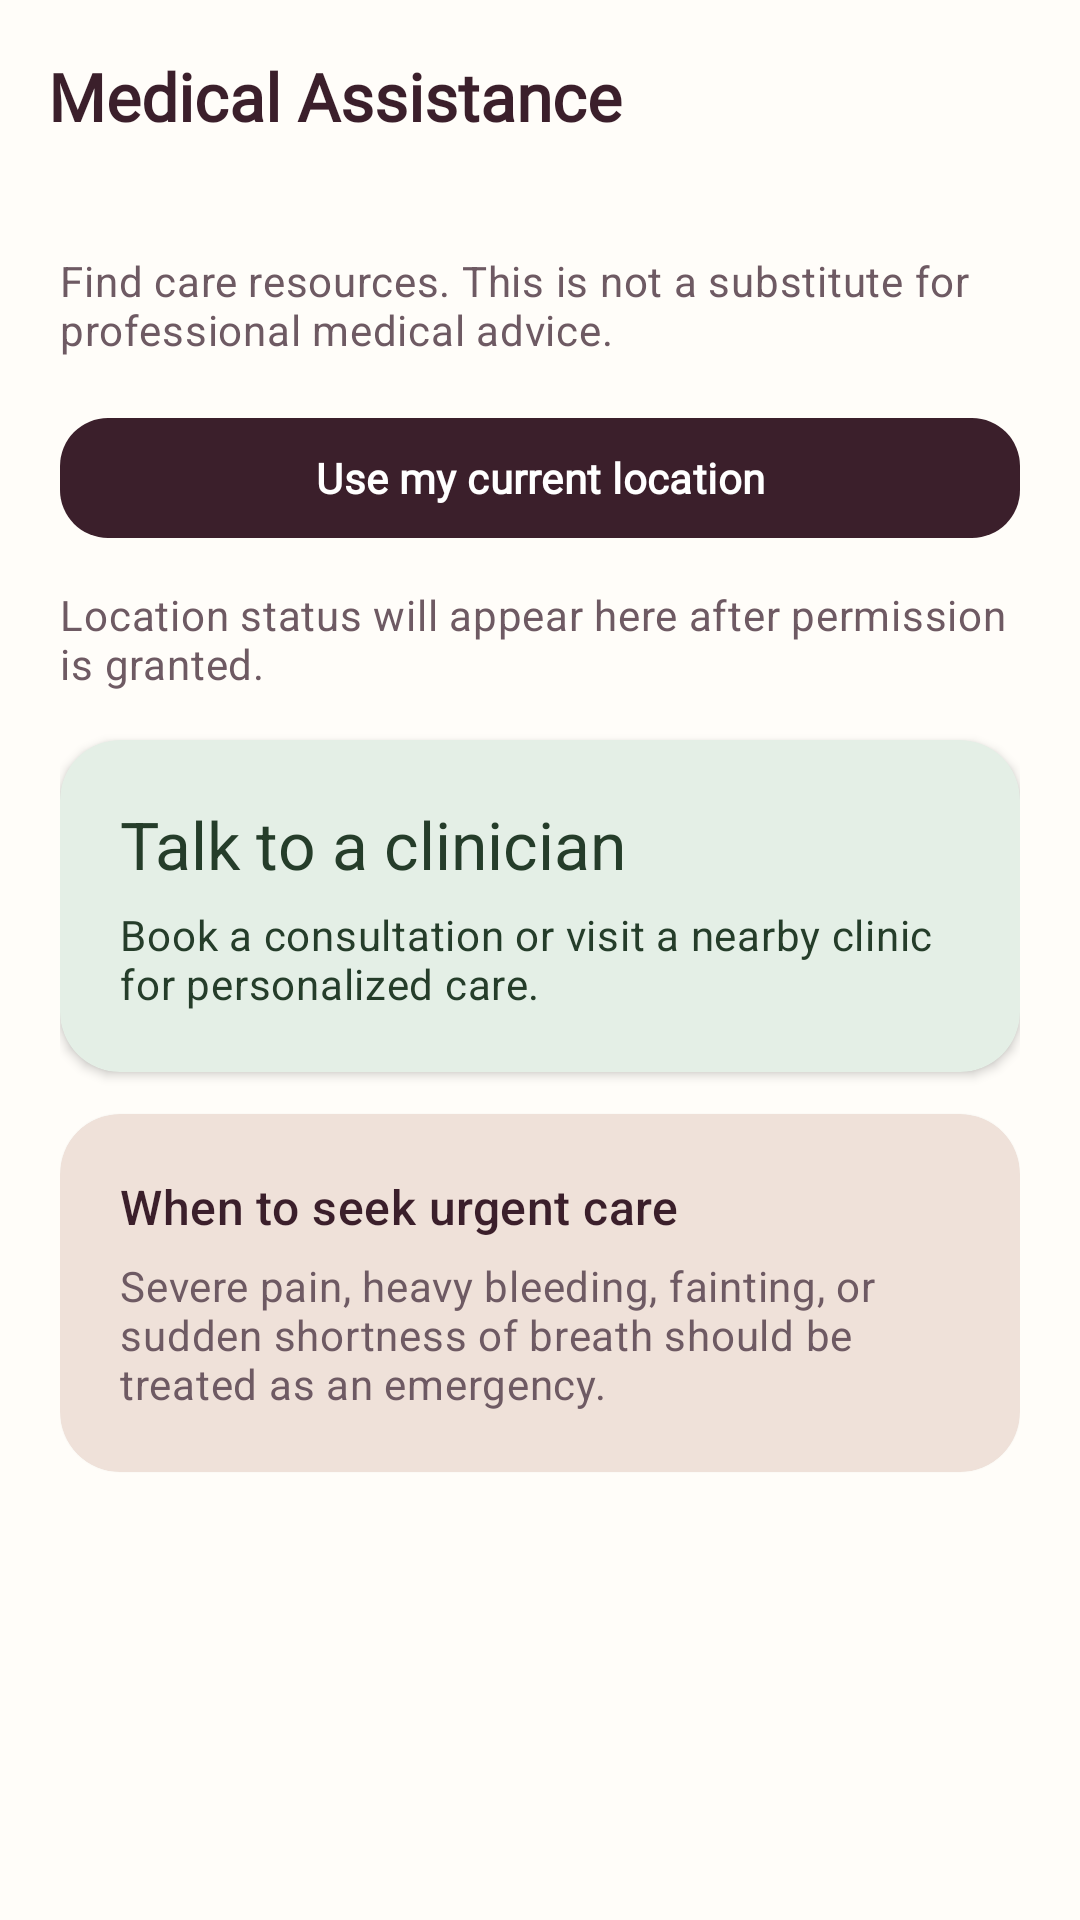

Produce the Android XML layout that renders to this screen, including the resource entries it uses.
<!-- AndroidManifest.xml: application theme Theme.Mahila -->
<!-- res/layout/activity_medical_assistance.xml -->
<?xml version="1.0" encoding="utf-8"?>
<androidx.coordinatorlayout.widget.CoordinatorLayout xmlns:android="http://schemas.android.com/apk/res/android"
    xmlns:app="http://schemas.android.com/apk/res-auto"
    xmlns:tools="http://schemas.android.com/tools"
    android:id="@+id/medical_assistance_root"
    android:layout_width="match_parent"
    android:layout_height="match_parent"
    android:background="?attr/colorSurface"
    tools:context=".MedicalAssistanceActivity">

    <com.google.android.material.appbar.AppBarLayout
        android:layout_width="match_parent"
        android:layout_height="wrap_content"
        android:background="?attr/colorSurface"
        app:elevation="0dp">

        <com.google.android.material.appbar.MaterialToolbar
            android:id="@+id/medical_assistance_toolbar"
            android:layout_width="match_parent"
            android:layout_height="?attr/actionBarSize"
            app:title="Medical Assistance"
            app:titleTextColor="?attr/colorOnSurface" />
    </com.google.android.material.appbar.AppBarLayout>

    <androidx.core.widget.NestedScrollView
        android:layout_width="match_parent"
        android:layout_height="match_parent"
        android:clipToPadding="false"
        android:fillViewport="true"
        app:layout_behavior="@string/appbar_scrolling_view_behavior">

        <LinearLayout
            android:layout_width="match_parent"
            android:layout_height="wrap_content"
            android:orientation="vertical"
            android:padding="20dp">

            <TextView
                android:id="@+id/text_medical_intro"
                android:layout_width="match_parent"
                android:layout_height="wrap_content"
                android:layout_marginBottom="16dp"
                android:text="Find care resources. This is not a substitute for professional medical advice."
                android:textAppearance="@style/TextAppearance.Material3.BodyMedium"
                android:textColor="?attr/colorOnSurfaceVariant" />

            <com.google.android.material.button.MaterialButton
                android:id="@+id/button_use_location"
                android:layout_width="match_parent"
                android:layout_height="wrap_content"
                android:layout_marginBottom="12dp"
                android:text="@string/use_current_location"
                app:cornerRadius="16dp" />

            <TextView
                android:id="@+id/text_location_status"
                android:layout_width="match_parent"
                android:layout_height="wrap_content"
                android:layout_marginBottom="16dp"
                android:text="@string/location_waiting_for_permission"
                android:textAppearance="@style/TextAppearance.Material3.BodyMedium"
                android:textColor="?attr/colorOnSurfaceVariant" />

            <com.google.android.material.card.MaterialCardView
                android:id="@+id/card_talk_to_clinician"
                android:layout_width="match_parent"
                android:layout_height="wrap_content"
                android:layout_marginBottom="14dp"
                android:clickable="true"
                android:focusable="true"
                app:cardBackgroundColor="?attr/colorTertiaryContainer"
                app:cardCornerRadius="20dp"
                app:cardElevation="2dp"
                app:strokeWidth="0dp">

                <LinearLayout
                    android:layout_width="match_parent"
                    android:layout_height="wrap_content"
                    android:orientation="vertical"
                    android:padding="20dp">

                    <TextView
                        android:layout_width="wrap_content"
                        android:layout_height="wrap_content"
                        android:text="Talk to a clinician"
                        android:textAppearance="@style/TextAppearance.Material3.TitleLarge"
                        android:textColor="?attr/colorOnTertiaryContainer" />

                    <TextView
                        android:id="@+id/text_clinician_detail"
                        android:layout_width="match_parent"
                        android:layout_height="wrap_content"
                        android:layout_marginTop="6dp"
                        android:text="Book a consultation or visit a nearby clinic for personalized care."
                        android:textAppearance="@style/TextAppearance.Material3.BodyMedium"
                        android:textColor="?attr/colorOnTertiaryContainer" />
                </LinearLayout>
            </com.google.android.material.card.MaterialCardView>

            <com.google.android.material.card.MaterialCardView
                android:id="@+id/card_urgent_care"
                android:layout_width="match_parent"
                android:layout_height="wrap_content"
                android:clickable="true"
                android:focusable="true"
                app:cardBackgroundColor="?attr/colorSurfaceContainerHigh"
                app:cardCornerRadius="20dp"
                app:cardElevation="1dp"
                app:strokeWidth="0dp">

                <LinearLayout
                    android:layout_width="match_parent"
                    android:layout_height="wrap_content"
                    android:orientation="vertical"
                    android:padding="20dp">

                    <TextView
                        android:layout_width="wrap_content"
                        android:layout_height="wrap_content"
                        android:text="When to seek urgent care"
                        android:textAppearance="@style/TextAppearance.Material3.TitleMedium"
                        android:textColor="?attr/colorOnSurface" />

                    <TextView
                        android:layout_width="match_parent"
                        android:layout_height="wrap_content"
                        android:layout_marginTop="6dp"
                        android:text="Severe pain, heavy bleeding, fainting, or sudden shortness of breath should be treated as an emergency."
                        android:textAppearance="@style/TextAppearance.Material3.BodyMedium"
                        android:textColor="?attr/colorOnSurfaceVariant" />
                </LinearLayout>
            </com.google.android.material.card.MaterialCardView>
        </LinearLayout>
    </androidx.core.widget.NestedScrollView>

</androidx.coordinatorlayout.widget.CoordinatorLayout>
<!-- resources referenced by this layout -->
<resources>
  <string name="location_waiting_for_permission">Location status will appear here after permission is granted.</string>
  <string name="use_current_location">Use my current location</string>
  <style name="Theme.Mahila" parent="Base.Theme.Mahila" />
  <color name="md_theme_light_primary">#3B1F2B</color>
  <color name="md_theme_light_onPrimary">#FFFFFF</color>
  <color name="md_theme_light_primaryContainer">#F3E8EC</color>
  <color name="md_theme_light_onPrimaryContainer">#3B1F2B</color>
  <color name="md_theme_light_secondary">#D87093</color>
  <color name="md_theme_light_onSecondary">#FFFFFF</color>
  <color name="md_theme_light_secondaryContainer">#FADEE7</color>
  <color name="md_theme_light_onSecondaryContainer">#5E1E34</color>
  <color name="md_theme_light_tertiary">#7DA183</color>
  <color name="md_theme_light_onTertiary">#FFFFFF</color>
  <color name="md_theme_light_tertiaryContainer">#E4EFE6</color>
  <color name="md_theme_light_onTertiaryContainer">#253D2A</color>
  <color name="md_theme_light_error">#BA1A1A</color>
  <color name="md_theme_light_onError">#FFFFFF</color>
  <color name="md_theme_light_errorContainer">#FFDAD6</color>
  <color name="md_theme_light_onErrorContainer">#410002</color>
  <color name="md_theme_light_surface">#FFFDF9</color>
  <color name="md_theme_light_onSurface">#3B1F2B</color>
  <color name="md_theme_light_surfaceVariant">#EFE1D9</color>
  <color name="md_theme_light_onSurfaceVariant">#6E5A63</color>
  <color name="md_theme_light_surfaceContainerLowest">#FFFFFF</color>
  <color name="md_theme_light_surfaceContainerLow">#FBF5F1</color>
  <color name="md_theme_light_surfaceContainer">#F5EBE6</color>
  <color name="md_theme_light_surfaceContainerHigh">#EFE1D9</color>
  <color name="md_theme_light_surfaceContainerHighest">#E6D6CC</color>
  <color name="md_theme_light_outline">#9E8892</color>
  <color name="md_theme_light_outlineVariant">#DCD0D5</color>
  <color name="md_theme_light_background">#FFFDF9</color>
  <style name="TextAppearance.Mahila.TitleLarge" parent="TextAppearance.Material3.TitleLarge">
          <item name="fontFamily">@font/nunito</item>
          <item name="android:fontFamily">@font/nunito</item>
          <item name="android:textSize">22sp</item>
          <item name="android:textStyle">bold</item>
      </style>
  <style name="TextAppearance.Mahila.TitleSmall" parent="TextAppearance.Material3.TitleSmall">
          <item name="fontFamily">@font/nunito</item>
          <item name="android:fontFamily">@font/nunito</item>
          <item name="android:textSize">14sp</item>
          <item name="android:textStyle">bold</item>
      </style>
  <style name="TextAppearance.Mahila.BodySmall" parent="TextAppearance.Material3.BodySmall">
          <item name="fontFamily">@font/nunito</item>
          <item name="android:fontFamily">@font/nunito</item>
          <item name="android:textSize">12sp</item>
      </style>
  <style name="TextAppearance.Mahila.LabelMedium" parent="TextAppearance.Material3.LabelMedium">
          <item name="fontFamily">@font/nunito</item>
          <item name="android:fontFamily">@font/nunito</item>
          <item name="android:textSize">12sp</item>
          <item name="android:textStyle">bold</item>
      </style>
  <style name="TextAppearance.Mahila.LabelSmall" parent="TextAppearance.Material3.LabelSmall">
          <item name="fontFamily">@font/nunito</item>
          <item name="android:fontFamily">@font/nunito</item>
          <item name="android:textSize">11sp</item>
      </style>
  <style name="Widget.Mahila.Button" parent="Widget.Material3.Button">
          <item name="android:minHeight">48dp</item>
          <item name="cornerRadius">16dp</item>
          <item name="android:textAllCaps">false</item>
          <item name="android:fontFamily">@font/nunito</item>
      </style>
  <color name="bottom_nav_tint">#3B1F2B</color>
</resources>
